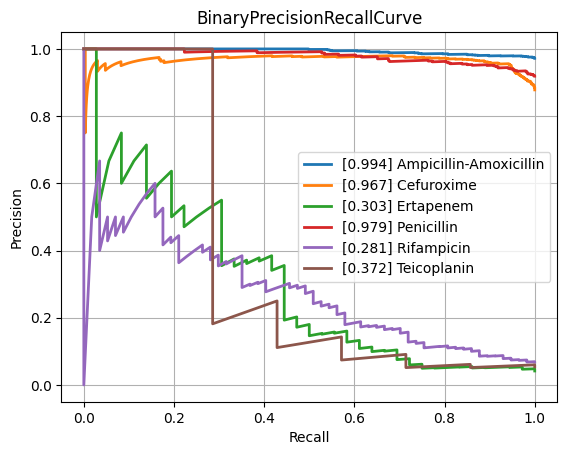

Data behind this chart, as committed beside it:
class, PrecisionRecallAUC, FrequencyPositiveClass, n_positives, n_negatives
Amikacin, 0.5433, 0.1438, 132, 786
Amoxicillin-Clavulanic acid, 0.8567, 0.5664, 1492, 1142
Ampicillin, 0.9616, 0.8129, 2807, 646
Ampicillin-Amoxicillin, 0.9936, 0.9722, 1260, 36
Cefazolin, 0.8578, 0.6175, 113, 70
Cefepime, 0.7441, 0.3532, 976, 1787
Cefpodoxime, 0.8191, 0.5714, 40, 30
Ceftazidime, 0.8033, 0.4051, 1377, 2022
Ceftriaxone, 0.7635, 0.4073, 1202, 1749
Cefuroxime, 0.9669, 0.8781, 922, 128
Ciprofloxacin, 0.7818, 0.4226, 2565, 3505
Clindamycin, 0.9373, 0.7222, 1300, 500
Colistin, 0.902, 0.2986, 189, 444
Cotrimoxazole, 0.8089, 0.4642, 3220, 3716
Ertapenem, 0.3035, 0.04152, 36, 831
Erythromycin, 0.9427, 0.768, 1162, 351
Fosfomycin, 0.6916, 0.3446, 396, 753
Fosfomycin-Trometamol, 0.6134, 0.4107, 23, 33
Fusidic acid, 0.7158, 0.4485, 122, 150
Gentamicin, 0.9402, 0.6448, 3235, 1782
Imipenem, 0.9221, 0.476, 2892, 3184
Levofloxacin, 0.8217, 0.4803, 611, 661
Meropenem, 0.6527, 0.1981, 807, 3266
Mupirocin, 0.6988, 0.2037, 11, 43
Nitrofurantoin, 0.5723, 0.1801, 38, 173
Norfloxacin, 0.5908, 0.2523, 27, 80
Oxacillin, 0.8722, 0.608, 425, 274
Penicillin, 0.9792, 0.9189, 453, 40
Piperacillin-Tazobactam, 0.8029, 0.4463, 2117, 2626
Rifampicin, 0.2807, 0.06802, 57, 781
Teicoplanin, 0.3721, 0.05385, 7, 123
Tetracycline, 0.7107, 0.4025, 318, 472
Tobramycin, 0.6362, 0.2419, 165, 517
Vancomycin, 0.6543, 0.07731, 171, 2041
micro, 0.8691, 0.4689, , 
macro, 0.7504, NaN, , 
